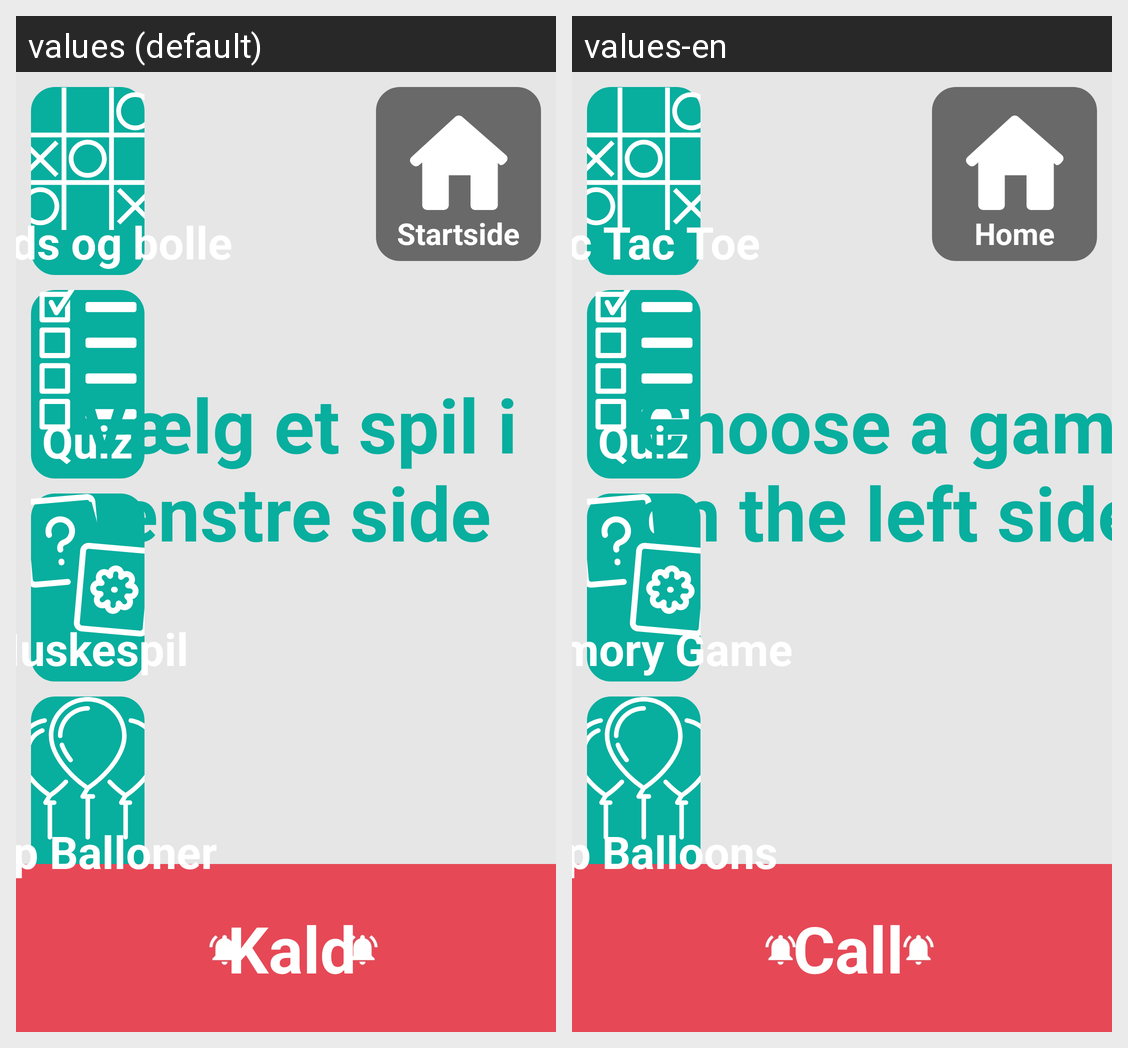

Locale-by-locale string values for the Android screen shown in this grid:
Android screen res/layout/game_activity.xml rendered under 2 locales, left to right: values (default), values-en. Device: Nexus 5 (rendered at 1080×1920; each locale shown at half size, 540×960, under a caption strip naming it); theme MyTheme.
Strings drawn on this screen, with the default value and each locale's value (text and hints the layout hard-codes, and strings that could not be matched under every locale, appear in the picture but are not listed):

startside
  values: Startside
  values-en: Home

popBalloner
  values: Pop Balloner
  values-en: Pop Balloons

huskespil
  values: Huskespil
  values-en: Memory Game

Quiz
  values: Quiz
  values-en: Quiz  [not translated; the default value is used]

krydsOgBolle
  values: Kryds og bolle
  values-en: Tic Tac Toe

kald
  values: Kald
  values-en: Call
